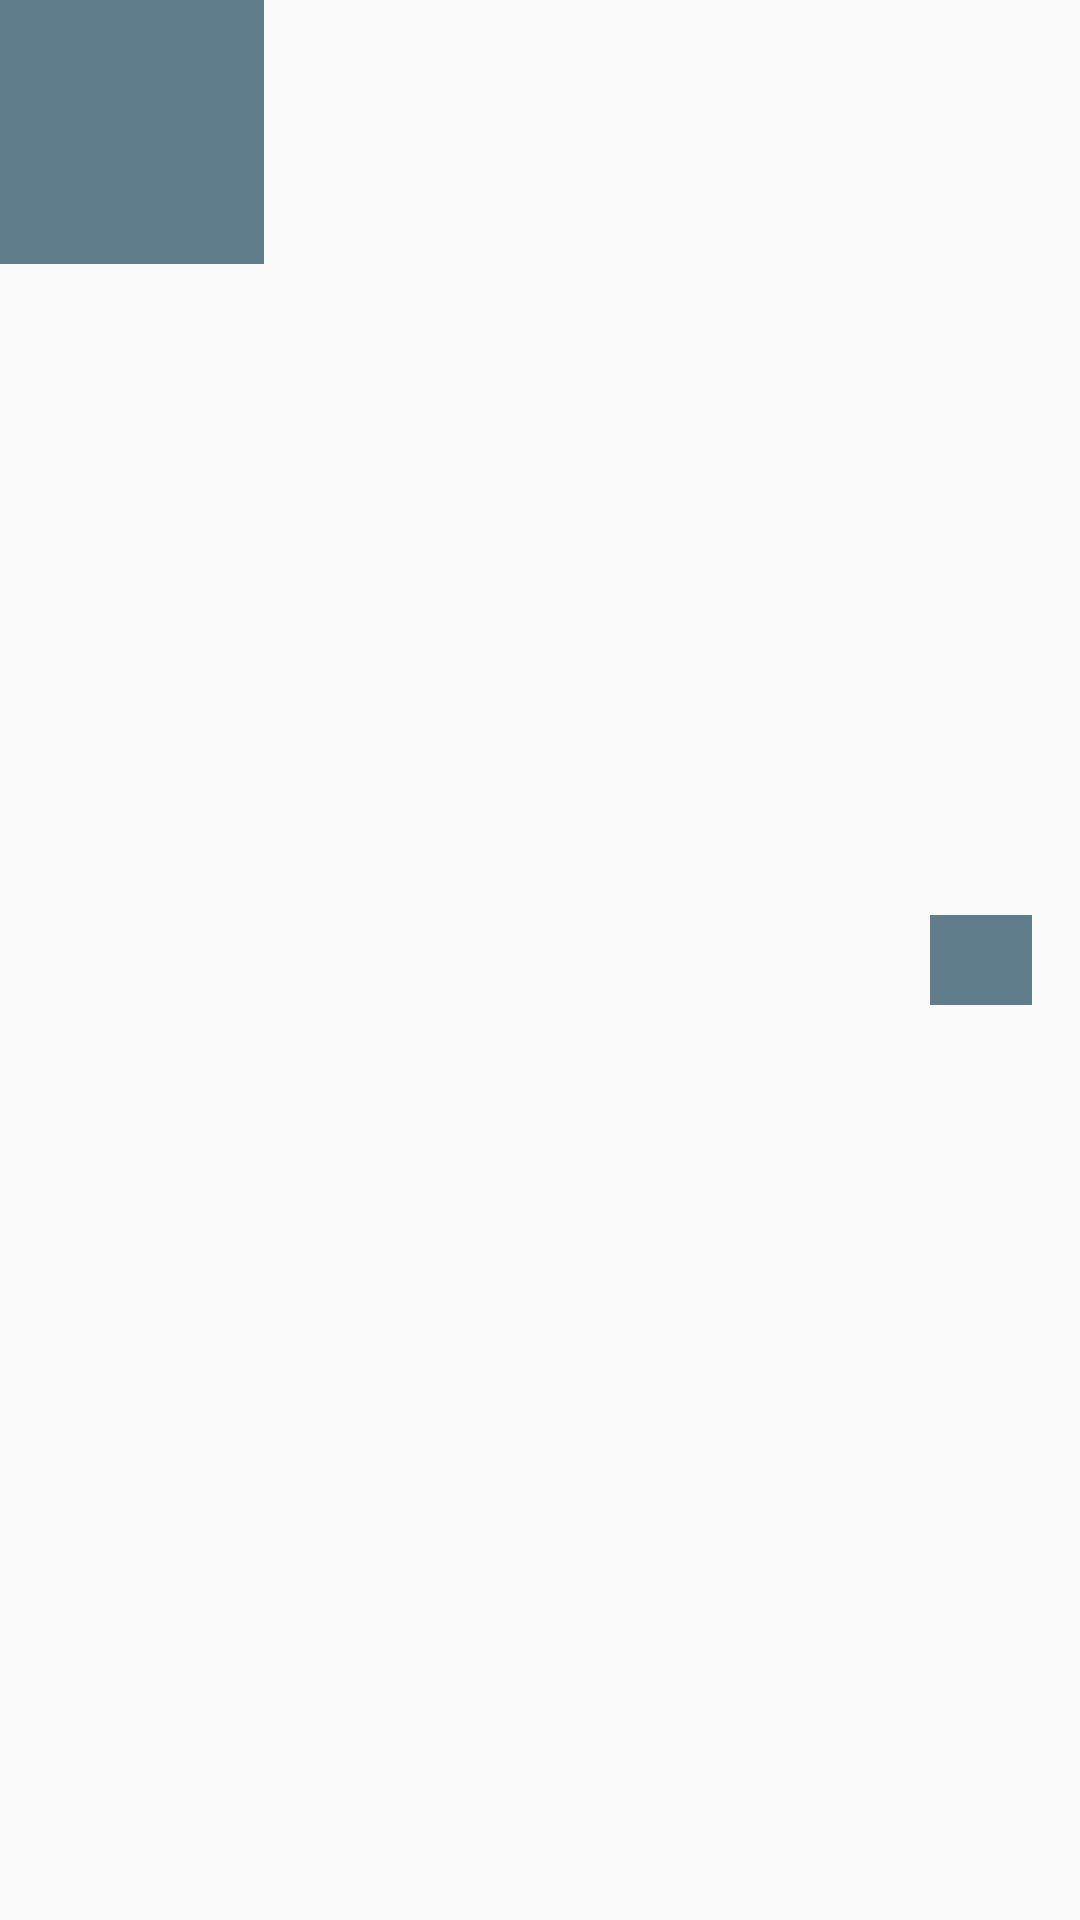

This screen was rendered from an Android layout file. Write that file and the resources it references.
<!-- AndroidManifest.xml: application theme AppTheme -->
<!-- res/layout/activity_pistas.xml -->
<?xml version="1.0" encoding="utf-8"?>
<RelativeLayout xmlns:android="http://schemas.android.com/apk/res/android"
    xmlns:tools="http://schemas.android.com/tools"
    android:layout_width="match_parent"
    android:layout_height="wrap_content"
    android:minHeight="88dp"
    tools:context="com.example.joni.musicalstructureapp.Pistas">

    
    <ImageView
        android:id="@+id/photoMusic"
        android:layout_width="@dimen/caratula_pistas_musica"
        android:layout_height="@dimen/caratula_pistas_musica"
        android:background="@color/fondo"
        tools:src="@mipmap/ic_music_note_white_18dp" />

    
    <LinearLayout
        android:id="@+id/container"
        android:layout_width="match_parent"
        android:layout_height="@dimen/caratula_pistas_musica"
        android:layout_toRightOf="@id/photoMusic"
        android:gravity="center"
        android:orientation="vertical"
        android:paddingRight="50dp">

        <TextView
            android:id="@+id/autor"
            style="@style/textViewListas"
            android:fontFamily="casual"
            android:textSize="15sp" />

        <TextView
            android:id="@+id/title_Song"
            style="@style/textViewListas"
            android:fontFamily="cursive|bold"
            android:textSize="18sp" />
    </LinearLayout>
    
    <ImageView
        android:id="@+id/like_Song"
        android:layout_width="34dp"
        android:layout_height="30dp"
        android:layout_alignParentRight="true"
        android:layout_centerVertical="true"
        android:layout_marginRight="16dp"
        android:background="@color/fondo" />
</RelativeLayout>
<!-- resources referenced by this layout -->
<resources>
  <color name="fondo">#607D8B</color>
  <dimen name="caratula_pistas_musica">88dp</dimen>
  <style name="textViewListas">
          <item name="android:layout_width">wrap_content</item>
          <item name="android:layout_height">wrap_content</item>
          <item name="android:paddingBottom">5dp</item>
          <item name="android:textColor">@color/fondo</item>
      </style>
  <style name="AppTheme" parent="Theme.AppCompat.Light.DarkActionBar">
          
          <item name="colorPrimary">@color/colorPrimary</item>
          <item name="colorPrimaryDark">@color/colorPrimaryDark</item>
          <item name="colorAccent">@color/colorAccent</item>
      </style>
  <color name="colorPrimary">#90A4AE</color>
  <color name="colorPrimaryDark">#607D8B</color>
  <color name="colorAccent">#FF4081</color>
</resources>
